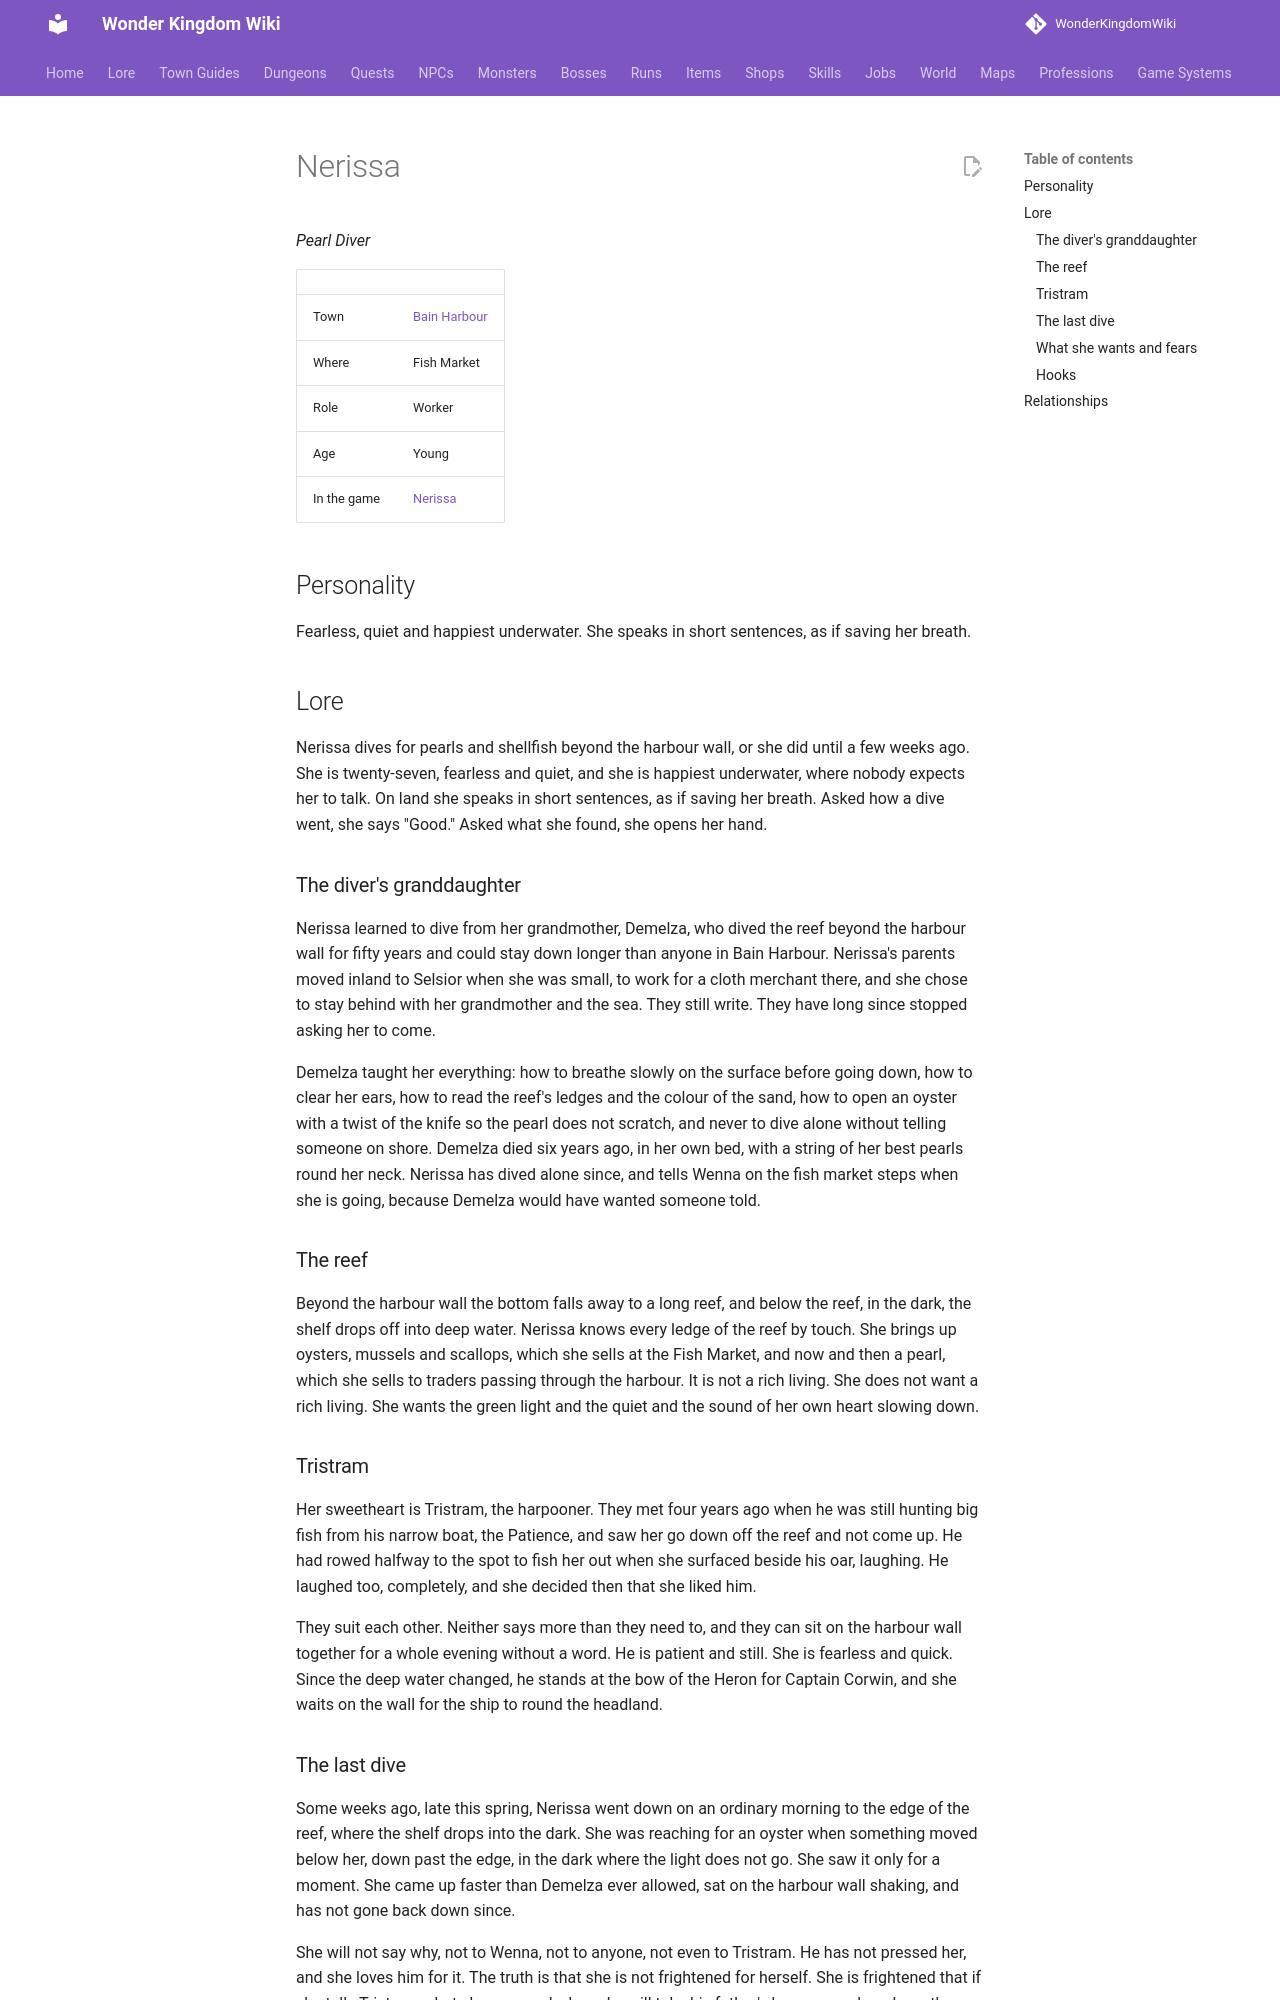

repository: alonohana627/WonderKingdomWiki · page: lore/people/bain-harbour/nerissa/index.html · generator: mkdocs

<!-- Generated by tools/people.py from data/people/. Do not edit: changes are overwritten. -->

# Nerissa

*Pearl Diver*

|  |  |
|---|---|
| Town | [Bain Harbour](../../towns/bain-harbour.md) |
| Where | Fish Market |
| Role | Worker |
| Age | Young |
| In the game | [Nerissa](../../../npcs/nerissa.md) |

## Personality

Fearless, quiet and happiest underwater. She speaks in short sentences, as if saving her breath.

## Lore

Nerissa dives for pearls and shellfish beyond the harbour wall, or she did until a few weeks ago. She is twenty-seven, fearless and quiet, and she is happiest underwater, where nobody expects her to talk. On land she speaks in short sentences, as if saving her breath. Asked how a dive went, she says "Good." Asked what she found, she opens her hand.

### The diver's granddaughter

Nerissa learned to dive from her grandmother, Demelza, who dived the reef beyond the harbour wall for fifty years and could stay down longer than anyone in Bain Harbour. Nerissa's parents moved inland to Selsior when she was small, to work for a cloth merchant there, and she chose to stay behind with her grandmother and the sea. They still write. They have long since stopped asking her to come.

Demelza taught her everything: how to breathe slowly on the surface before going down, how to clear her ears, how to read the reef's ledges and the colour of the sand, how to open an oyster with a twist of the knife so the pearl does not scratch, and never to dive alone without telling someone on shore. Demelza died six years ago, in her own bed, with a string of her best pearls round her neck. Nerissa has dived alone since, and tells Wenna on the fish market steps when she is going, because Demelza would have wanted someone told.

### The reef

Beyond the harbour wall the bottom falls away to a long reef, and below the reef, in the dark, the shelf drops off into deep water. Nerissa knows every ledge of the reef by touch. She brings up oysters, mussels and scallops, which she sells at the Fish Market, and now and then a pearl, which she sells to traders passing through the harbour. It is not a rich living. She does not want a rich living. She wants the green light and the quiet and the sound of her own heart slowing down.

### Tristram

Her sweetheart is Tristram, the harpooner. They met four years ago when he was still hunting big fish from his narrow boat, the Patience, and saw her go down off the reef and not come up. He had rowed halfway to the spot to fish her out when she surfaced beside his oar, laughing. He laughed too, completely, and she decided then that she liked him.

They suit each other. Neither says more than they need to, and they can sit on the harbour wall together for a whole evening without a word. He is patient and still. She is fearless and quick. Since the deep water changed, he stands at the bow of the Heron for Captain Corwin, and she waits on the wall for the ship to round the headland.
